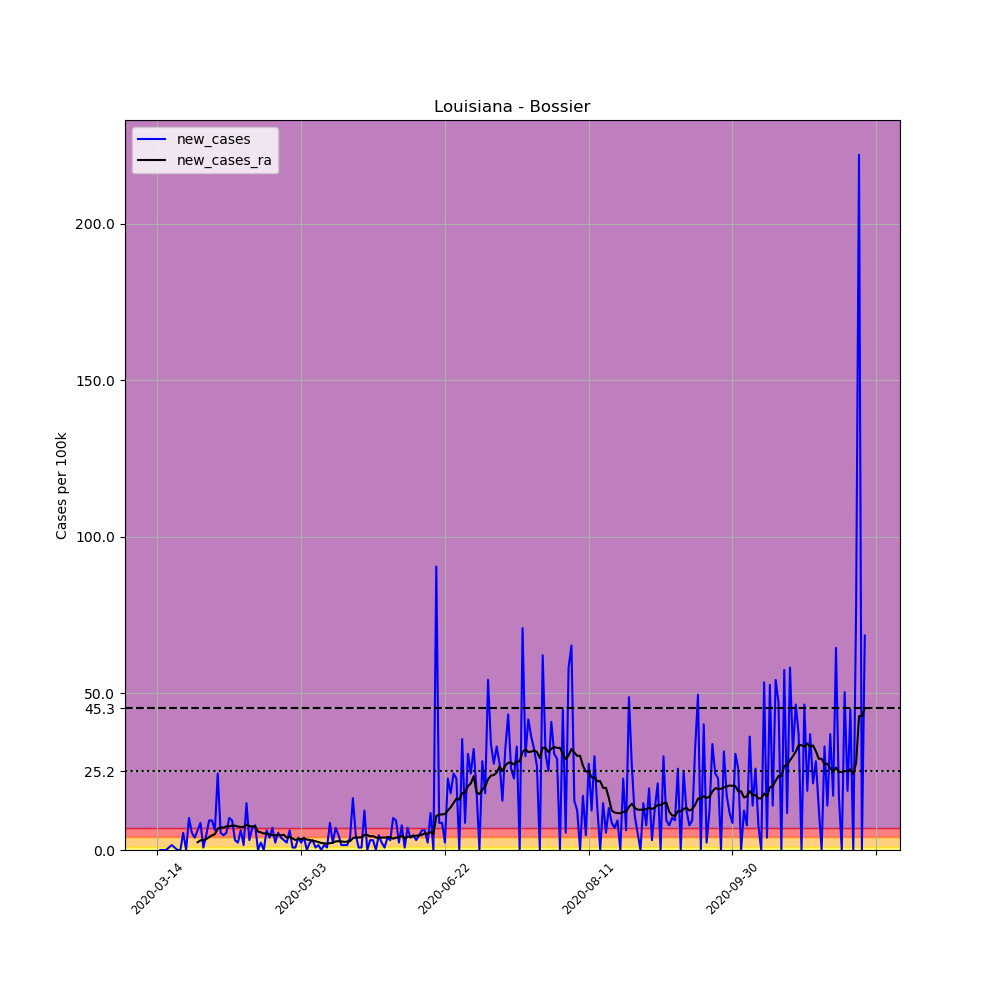

The table this chart was drawn from, first rows:
, date, county, state, fips, cases, deaths, COUNTY, STNAME, CTYNAME, POPESTIMATE2019, per_100k, new_cases, new_cases_ra
83907, 2020-03-14, Bossier, Louisiana, 22015, 1, 0, 15, Louisiana, Bossier, 127039, 0.7872, , 
83908, 2020-03-15, Bossier, Louisiana, 22015, 1, 0, 15, Louisiana, Bossier, 127039, 0.7872, 0.0, 
83909, 2020-03-16, Bossier, Louisiana, 22015, 1, 0, 15, Louisiana, Bossier, 127039, 0.7872, 0.0, 
83910, 2020-03-17, Bossier, Louisiana, 22015, 1, 0, 15, Louisiana, Bossier, 127039, 0.7872, 0.0, 
83911, 2020-03-18, Bossier, Louisiana, 22015, 2, 0, 15, Louisiana, Bossier, 127039, 1.574, 0.7872, 
83912, 2020-03-19, Bossier, Louisiana, 22015, 4, 0, 15, Louisiana, Bossier, 127039, 3.149, 1.574, 
83913, 2020-03-20, Bossier, Louisiana, 22015, 5, 0, 15, Louisiana, Bossier, 127039, 3.936, 0.7872, 
83914, 2020-03-21, Bossier, Louisiana, 22015, 5, 0, 15, Louisiana, Bossier, 127039, 3.936, 0.0, 
83915, 2020-03-22, Bossier, Louisiana, 22015, 5, 0, 15, Louisiana, Bossier, 127039, 3.936, 0.0, 
83916, 2020-03-23, Bossier, Louisiana, 22015, 12, 0, 15, Louisiana, Bossier, 127039, 9.446, 5.51, 
83917, 2020-03-24, Bossier, Louisiana, 22015, 12, 0, 15, Louisiana, Bossier, 127039, 9.446, 0.0, 
83918, 2020-03-25, Bossier, Louisiana, 22015, 25, 0, 15, Louisiana, Bossier, 127039, 19.68, 10.23, 
83919, 2020-03-26, Bossier, Louisiana, 22015, 32, 0, 15, Louisiana, Bossier, 127039, 25.19, 5.51, 
83920, 2020-03-27, Bossier, Louisiana, 22015, 37, 0, 15, Louisiana, Bossier, 127039, 29.12, 3.936, 
83921, 2020-03-28, Bossier, Louisiana, 22015, 45, 0, 15, Louisiana, Bossier, 127039, 35.42, 6.297, 2.474
83922, 2020-03-29, Bossier, Louisiana, 22015, 56, 0, 15, Louisiana, Bossier, 127039, 44.08, 8.659, 3.092
83923, 2020-03-30, Bossier, Louisiana, 22015, 57, 0, 15, Louisiana, Bossier, 127039, 44.87, 0.7872, 3.149
83924, 2020-03-31, Bossier, Louisiana, 22015, 63, 1, 15, Louisiana, Bossier, 127039, 49.59, 4.723, 3.486
83925, 2020-04-01, Bossier, Louisiana, 22015, 75, 1, 15, Louisiana, Bossier, 127039, 59.04, 9.446, 4.104
83926, 2020-04-02, Bossier, Louisiana, 22015, 87, 2, 15, Louisiana, Bossier, 127039, 68.48, 9.446, 4.667
83927, 2020-04-03, Bossier, Louisiana, 22015, 95, 2, 15, Louisiana, Bossier, 127039, 74.78, 6.297, 5.06
83928, 2020-04-04, Bossier, Louisiana, 22015, 126, 2, 15, Louisiana, Bossier, 127039, 99.18, 24.4, 6.803
83929, 2020-04-05, Bossier, Louisiana, 22015, 133, 3, 15, Louisiana, Bossier, 127039, 104.7, 5.51, 7.197
83930, 2020-04-06, Bossier, Louisiana, 22015, 139, 3, 15, Louisiana, Bossier, 127039, 109.4, 4.723, 7.141
83931, 2020-04-07, Bossier, Louisiana, 22015, 146, 4, 15, Louisiana, Bossier, 127039, 114.9, 5.51, 7.534
83932, 2020-04-08, Bossier, Louisiana, 22015, 159, 6, 15, Louisiana, Bossier, 127039, 125.2, 10.23, 7.534
83933, 2020-04-09, Bossier, Louisiana, 22015, 171, 7, 15, Louisiana, Bossier, 127039, 134.6, 9.446, 7.815
83934, 2020-04-10, Bossier, Louisiana, 22015, 175, 7, 15, Louisiana, Bossier, 127039, 137.8, 3.149, 7.759
83935, 2020-04-11, Bossier, Louisiana, 22015, 178, 9, 15, Louisiana, Bossier, 127039, 140.1, 2.361, 7.478
83936, 2020-04-12, Bossier, Louisiana, 22015, 186, 9, 15, Louisiana, Bossier, 127039, 146.4, 6.297, 7.309
83937, 2020-04-13, Bossier, Louisiana, 22015, 188, 10, 15, Louisiana, Bossier, 127039, 148, 1.574, 7.366
83938, 2020-04-14, Bossier, Louisiana, 22015, 207, 10, 15, Louisiana, Bossier, 127039, 162.9, 14.96, 8.097
83939, 2020-04-15, Bossier, Louisiana, 22015, 211, 11, 15, Louisiana, Bossier, 127039, 166.1, 3.149, 7.647
83940, 2020-04-16, Bossier, Louisiana, 22015, 220, 11, 15, Louisiana, Bossier, 127039, 173.2, 7.084, 7.478
83941, 2020-04-17, Bossier, Louisiana, 22015, 230, 11, 15, Louisiana, Bossier, 127039, 181, 7.872, 7.59
83942, 2020-04-18, Bossier, Louisiana, 22015, 230, 11, 15, Louisiana, Bossier, 127039, 181, 0.0, 5.847
83943, 2020-04-19, Bossier, Louisiana, 22015, 233, 11, 15, Louisiana, Bossier, 127039, 183.4, 2.361, 5.623
83944, 2020-04-20, Bossier, Louisiana, 22015, 233, 11, 15, Louisiana, Bossier, 127039, 183.4, 0.0, 5.285
83945, 2020-04-21, Bossier, Louisiana, 22015, 241, 11, 15, Louisiana, Bossier, 127039, 189.7, 6.297, 5.341
83946, 2020-04-22, Bossier, Louisiana, 22015, 246, 12, 15, Louisiana, Bossier, 127039, 193.6, 3.936, 4.892
83947, 2020-04-23, Bossier, Louisiana, 22015, 255, 12, 15, Louisiana, Bossier, 127039, 200.7, 7.084, 4.723
83948, 2020-04-24, Bossier, Louisiana, 22015, 258, 12, 15, Louisiana, Bossier, 127039, 203.1, 2.361, 4.667
83949, 2020-04-25, Bossier, Louisiana, 22015, 265, 12, 15, Louisiana, Bossier, 127039, 208.6, 5.51, 4.892
83950, 2020-04-26, Bossier, Louisiana, 22015, 270, 13, 15, Louisiana, Bossier, 127039, 212.5, 3.936, 4.723
83951, 2020-04-27, Bossier, Louisiana, 22015, 274, 13, 15, Louisiana, Bossier, 127039, 215.7, 3.149, 4.835
83952, 2020-04-28, Bossier, Louisiana, 22015, 277, 14, 15, Louisiana, Bossier, 127039, 218, 2.361, 3.936
83953, 2020-04-29, Bossier, Louisiana, 22015, 285, 15, 15, Louisiana, Bossier, 127039, 224.3, 6.297, 4.161
83954, 2020-04-30, Bossier, Louisiana, 22015, 286, 17, 15, Louisiana, Bossier, 127039, 225.1, 0.7872, 3.711
83955, 2020-05-01, Bossier, Louisiana, 22015, 287, 17, 15, Louisiana, Bossier, 127039, 225.9, 0.7872, 3.205
83956, 2020-05-02, Bossier, Louisiana, 22015, 292, 17, 15, Louisiana, Bossier, 127039, 229.9, 3.936, 3.486
83957, 2020-05-03, Bossier, Louisiana, 22015, 295, 17, 15, Louisiana, Bossier, 127039, 232.2, 2.361, 3.486
83958, 2020-05-04, Bossier, Louisiana, 22015, 300, 17, 15, Louisiana, Bossier, 127039, 236.1, 3.936, 3.767
83959, 2020-05-05, Bossier, Louisiana, 22015, 300, 17, 15, Louisiana, Bossier, 127039, 236.1, 0.0, 3.317
83960, 2020-05-06, Bossier, Louisiana, 22015, 303, 18, 15, Louisiana, Bossier, 127039, 238.5, 2.361, 3.205
83961, 2020-05-07, Bossier, Louisiana, 22015, 307, 18, 15, Louisiana, Bossier, 127039, 241.7, 3.149, 2.924
83962, 2020-05-08, Bossier, Louisiana, 22015, 308, 19, 15, Louisiana, Bossier, 127039, 242.4, 0.7872, 2.811
83963, 2020-05-09, Bossier, Louisiana, 22015, 310, 20, 15, Louisiana, Bossier, 127039, 244, 1.574, 2.53
83964, 2020-05-10, Bossier, Louisiana, 22015, 310, 20, 15, Louisiana, Bossier, 127039, 244, 0.0, 2.249
83965, 2020-05-11, Bossier, Louisiana, 22015, 312, 21, 15, Louisiana, Bossier, 127039, 245.6, 1.574, 2.137
83966, 2020-05-12, Bossier, Louisiana, 22015, 313, 22, 15, Louisiana, Bossier, 127039, 246.4, 0.7872, 2.024
... 187 more rows
